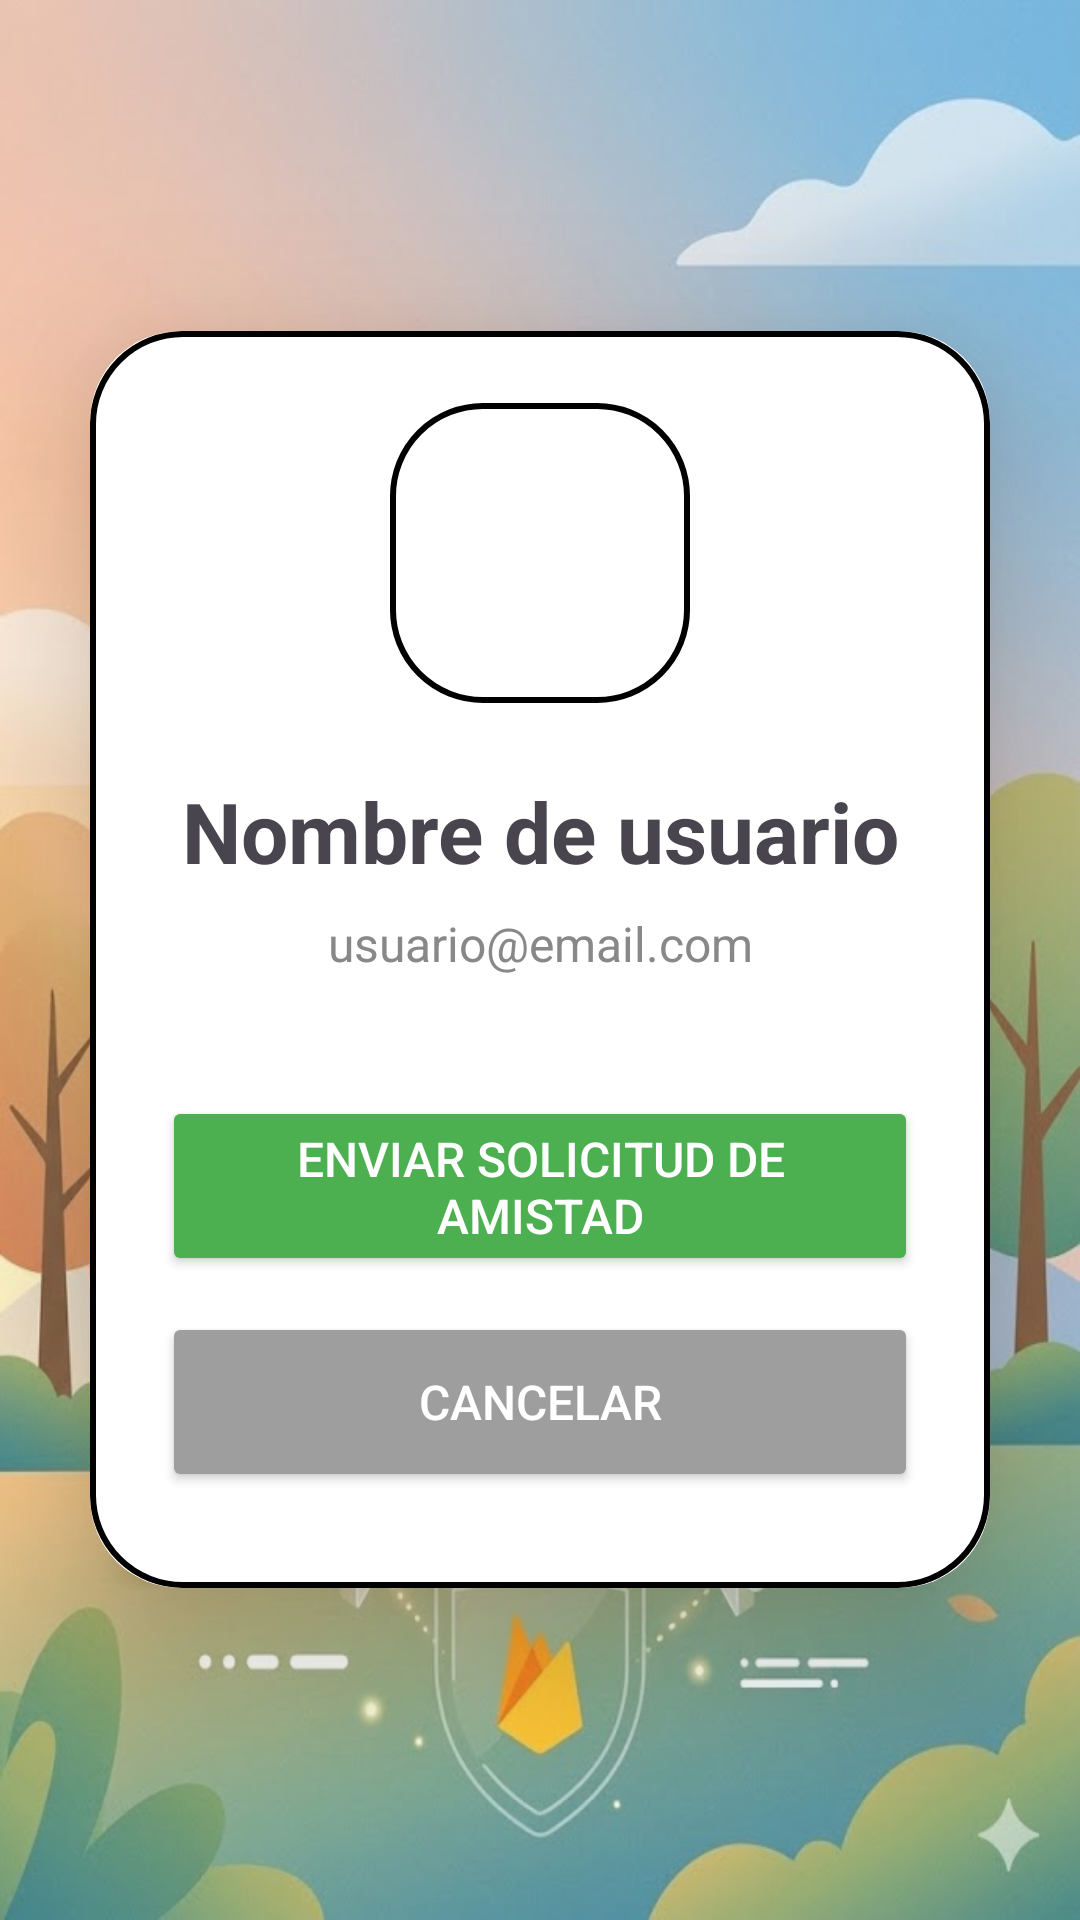

Write the Android layout XML for this screen, with the resource values it uses.
<!-- AndroidManifest.xml: application theme Theme.WibuChat100 -->
<!-- res/layout/contacto_individual.xml -->
<?xml version="1.0" encoding="utf-8"?>
<LinearLayout xmlns:android="http://schemas.android.com/apk/res/android"
    xmlns:app="http://schemas.android.com/apk/res-auto"
    xmlns:tools="http://schemas.android.com/tools"
    android:id="@+id/main"
    android:layout_width="match_parent"
    android:layout_height="match_parent"
    android:orientation="vertical"
    android:gravity="center"
    android:background="@drawable/imagen_login"
    tools:context=".ContactoIndividual">

    <androidx.cardview.widget.CardView
        android:layout_width="match_parent"
        android:layout_height="wrap_content"
        android:layout_margin="30dp"
        app:cardCornerRadius="30dp"
        app:cardElevation="30dp">

        <LinearLayout
            android:layout_width="match_parent"
            android:layout_height="match_parent"
            android:orientation="vertical"
            android:layout_gravity="center_horizontal"
            android:padding="24dp"
            android:background="@drawable/border_pantalla">

            
            <ImageView
                android:id="@+id/perfilAvatar"
                android:layout_width="100dp"
                android:layout_height="100dp"
                android:layout_gravity="center"
                android:src="@drawable/ic_launcher_foreground"
                android:background="@drawable/border_pantalla"
                android:padding="8dp"
                android:layout_marginBottom="16dp" />

            
            <TextView
                android:id="@+id/perfilNombreUsuario"
                android:layout_width="match_parent"
                android:layout_height="wrap_content"
                android:text="Nombre de usuario"
                android:textSize="28sp"
                android:textStyle="bold"
                android:textAlignment="center"
                android:layout_marginTop="8dp" />

            
            <TextView
                android:id="@+id/perfilEmail"
                android:layout_width="match_parent"
                android:layout_height="wrap_content"
                android:text="usuario@email.com"
                android:textSize="16sp"
                android:textAlignment="center"
                android:layout_marginTop="8dp"
                android:textColor="#888888" />

            
            <Button
                android:id="@+id/btnEnviarSolicitud"
                android:layout_width="match_parent"
                android:layout_height="60dp"
                android:text="Enviar solicitud de amistad"
                android:textSize="16sp"
                android:textColor="#FFFFFF"
                android:backgroundTint="#4CAF50"
                android:layout_marginTop="40dp"
                android:layout_marginBottom="12dp" />

            
            <Button
                android:id="@+id/btnCancelar"
                android:layout_width="match_parent"
                android:layout_height="60dp"
                android:text="Cancelar"
                android:textSize="16sp"
                android:textColor="#FFFFFF"
                android:backgroundTint="#9E9E9E"
                android:layout_marginBottom="8dp" />

        </LinearLayout>

    </androidx.cardview.widget.CardView>

</LinearLayout>
<!-- resources referenced by this layout -->
<resources>
  <!-- drawable border_pantalla (drawable) -->
  <?xml version="1.0" encoding="utf-8"?>
  <shape xmlns:android="http://schemas.android.com/apk/res/android"
      android:shape="rectangle">
  
      <stroke
          android:width="2dp"/>
      <corners
          android:radius="30dp"/>
  
  </shape>
  <!-- drawable imagen_login: jpg bitmap (drawable, 56723 bytes) -->
  <style name="Theme.WibuChat100" parent="Base.Theme.WibuChat100" />
  <style name="Base.Theme.WibuChat100" parent="Theme.Material3.DayNight.NoActionBar">
          
          
      </style>
</resources>
